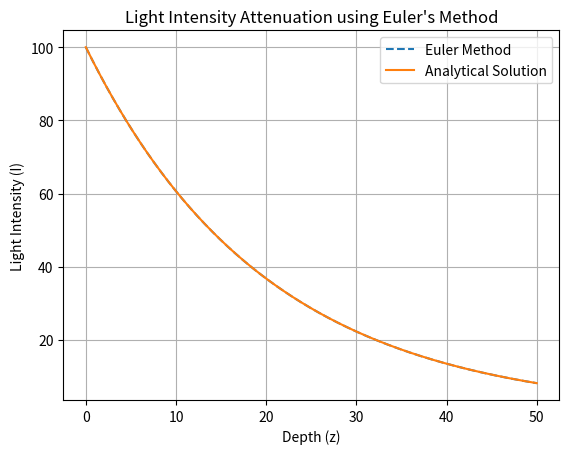

Here is the Python script that generated this plot:
import numpy as np
import matplotlib.pyplot as plt

# Parameters
I0 = 100  # Initial intensity
mu = 0.05  # Attenuation coefficient
Z = 50  # Maximum depth
n = 1000  # Number of steps
dz = Z / n  # Step size

# Depth array
z_values = np.linspace(0, Z, n)
I_values = np.zeros(n)
I_values[0] = I0  # Initial condition

# Euler's method
for i in range(1, n):
    I_values[i] = I_values[i-1] - mu * I_values[i-1] * dz

# Analytical solution
I_exact = I0 * np.exp(-mu * z_values)

# Plot
plt.plot(z_values, I_values, label="Euler Method", linestyle="--")
plt.plot(z_values, I_exact, label="Analytical Solution", linestyle="-")
plt.xlabel("Depth (z)")
plt.ylabel("Light Intensity (I)")
plt.legend()
plt.title("Light Intensity Attenuation using Euler's Method")
plt.grid()
plt.show()

